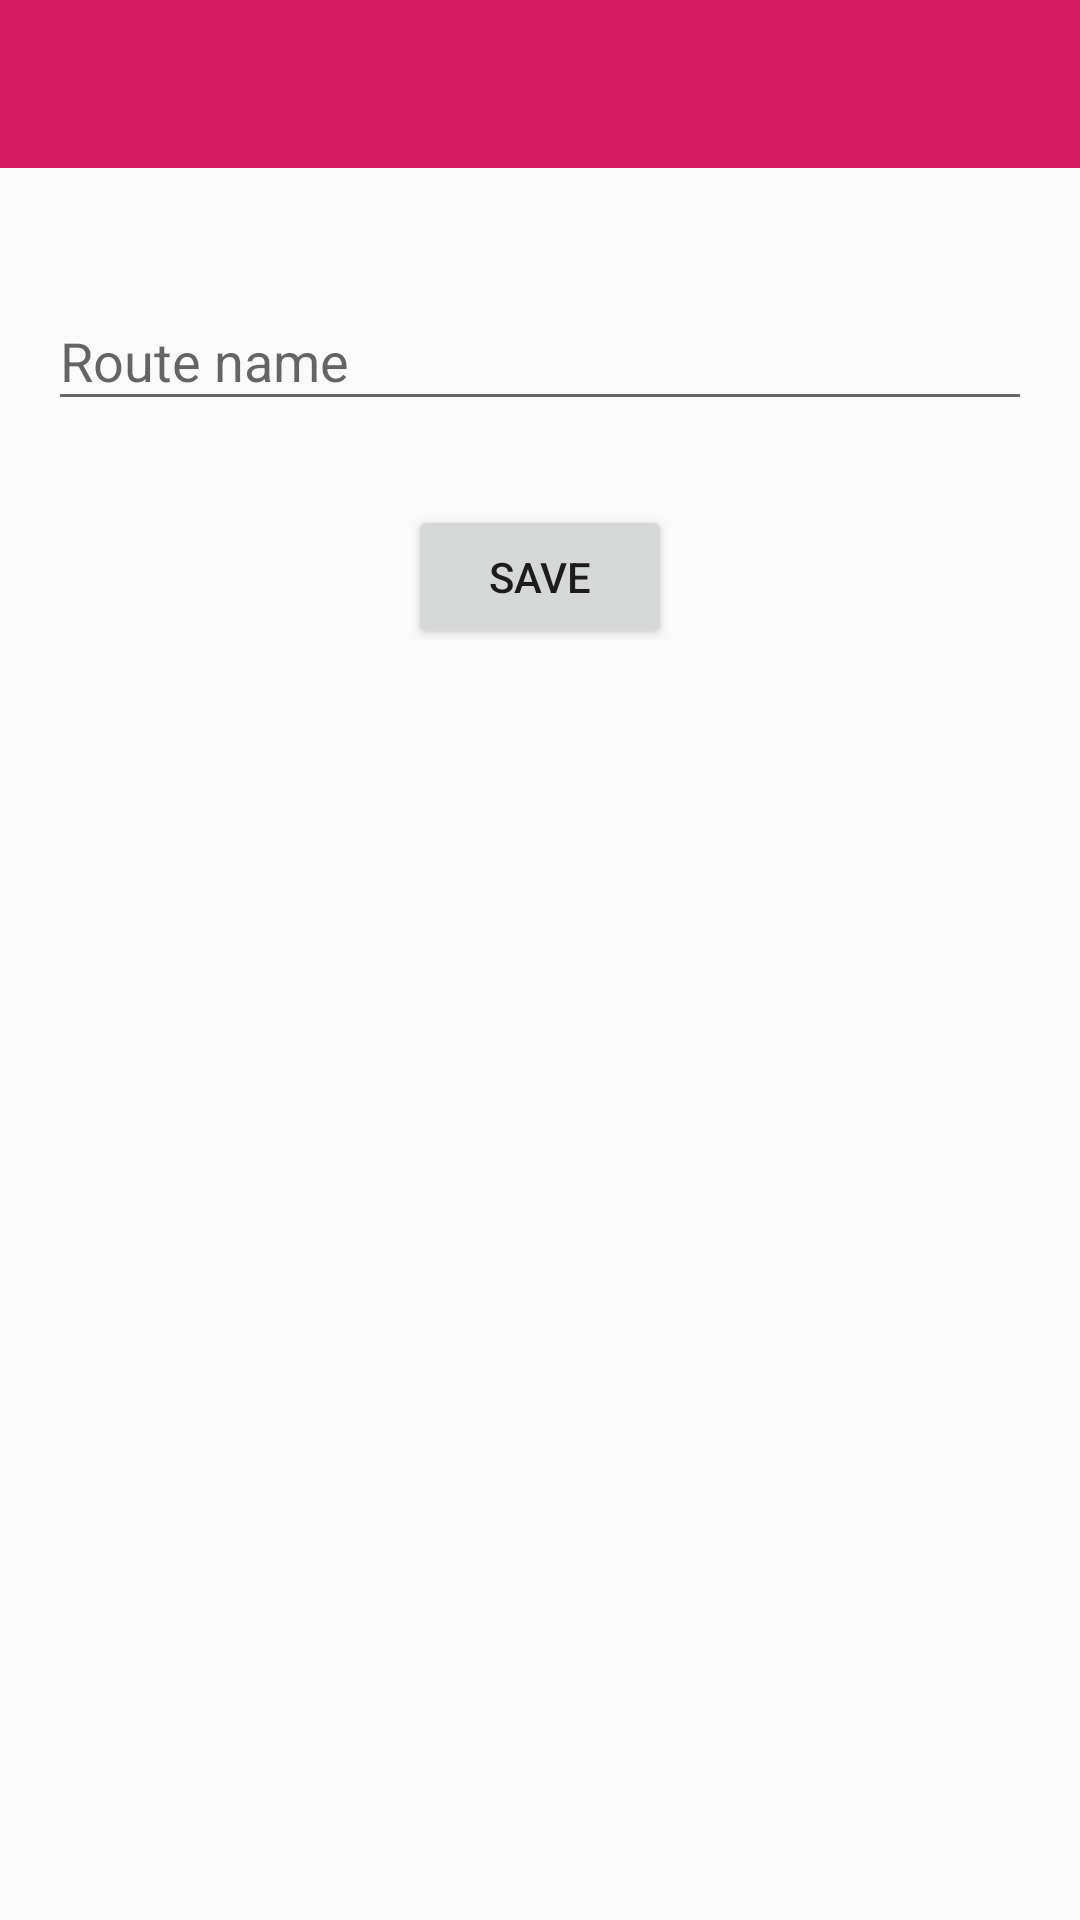

Produce the Android XML layout that renders to this screen, including the resource entries it uses.
<!-- AndroidManifest.xml: application theme AppTheme -->
<!-- res/layout/activity_add_route.xml -->
<?xml version="1.0" encoding="utf-8"?>
<LinearLayout
        xmlns:android="http://schemas.android.com/apk/res/android"
        android:layout_width="match_parent"
        android:layout_height="match_parent"
        android:orientation="vertical">

    <android.support.v7.widget.Toolbar
            android:id="@+id/add_route_toolbar"
            android:layout_width="match_parent"
            android:layout_height="?attr/actionBarSize"
            android:minHeight="?attr/actionBarSize"
            android:background="?attr/colorPrimary"
            android:theme="@style/Toolbar"
            android:popupTheme="@style/ThemeOverlay.AppCompat.Light"
    />

    <android.support.design.widget.TextInputLayout
        android:id="@+id/routename_text_input_layout"
        android:layout_width="match_parent"
        android:layout_height="wrap_content"
        android:layout_marginBottom="8dp"
        android:layout_marginTop="32dp"
        android:layout_marginStart="16dp"
        android:layout_marginEnd="16dp">

        <android.support.v7.widget.AppCompatEditText
            android:id="@+id/routename_textfield"
            android:layout_width="match_parent"
            android:layout_height="wrap_content"
            android:hint="@string/route_name"
            android:inputType="text"/>

    </android.support.design.widget.TextInputLayout>

    <Button
            android:id="@+id/save_button"
            android:layout_width="wrap_content"
            android:layout_height="wrap_content"
            android:layout_gravity="center_horizontal"
            android:layout_margin="20dp"
            android:text="@string/save">
    </Button>

</LinearLayout>
<!-- resources referenced by this layout -->
<resources>
  <string name="route_name">Route name</string>
  <string name="save">Save</string>
  <style name="Toolbar">
          <item name="android:layout_width">match_parent</item>
          <item name="android:layout_height">?attr/actionBarSize</item>
          <item name="theme">@style/ThemeOverlay.AppCompat.Dark.ActionBar</item>
          <item name="android:background">@color/colorPrimary</item>
      </style>
  <style name="AppTheme" parent="Theme.AppCompat.Light.NoActionBar">
          
          <item name="colorPrimary">@color/colorPrimary</item>
          <item name="colorPrimaryDark">@color/colorPrimaryDark</item>
          <item name="colorAccent">@color/colorAccent</item>
          <item name="android:statusBarColor">@color/colorPrimary</item>
      </style>
  <color name="colorPrimary">#D81B60</color>
  <color name="colorPrimaryDark">#00574B</color>
  <color name="colorAccent">#D81B20</color>
</resources>
